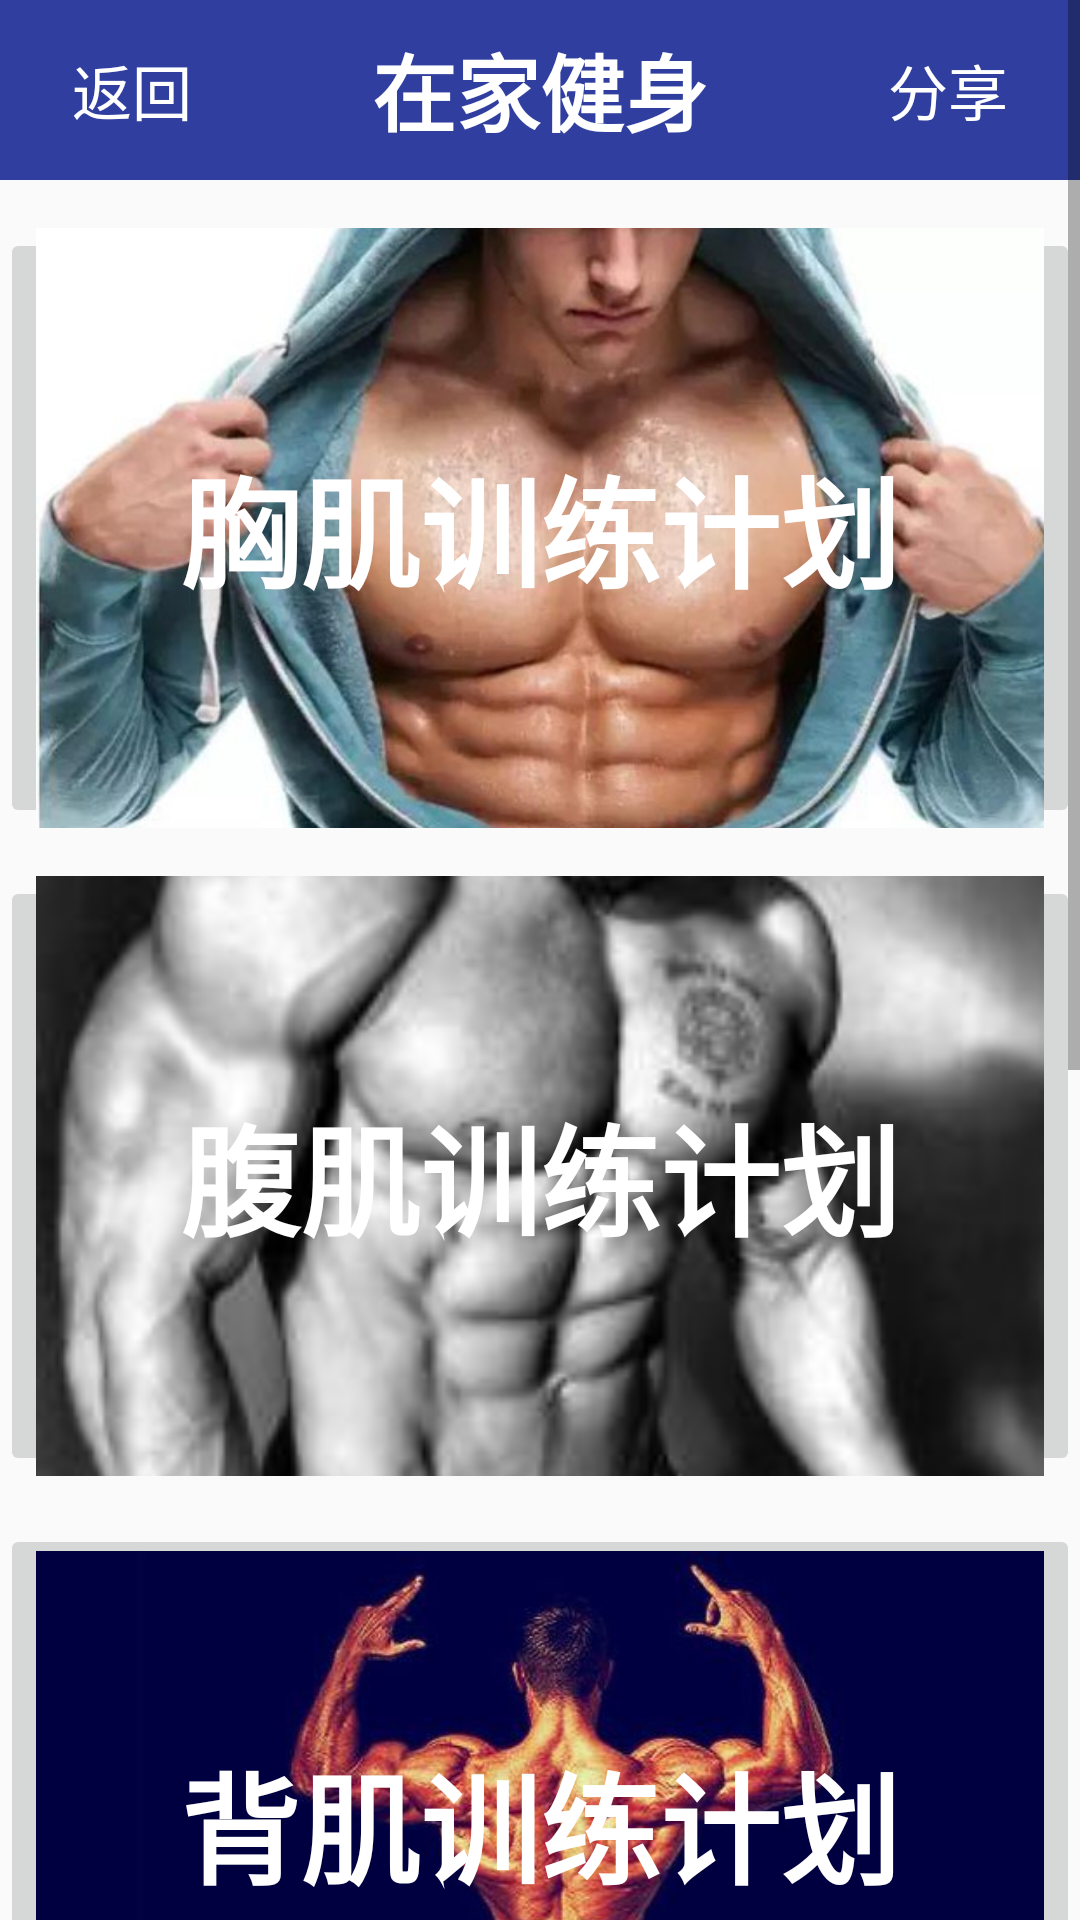

Reconstruct the res/layout file that produces this screen, plus the resources it refers to.
<!-- AndroidManifest.xml: application theme AppTheme -->
<!-- res/layout/activity_main.xml -->
<?xml version="1.0" encoding="utf-8"?>

<ScrollView xmlns:android="http://schemas.android.com/apk/res/android"
    android:layout_width="fill_parent"
    android:layout_height="fill_parent">

    <LinearLayout

        android:layout_width="match_parent"
        android:layout_height="wrap_content"
        android:orientation="vertical">

        <RelativeLayout
            android:layout_width="fill_parent"
            android:layout_height="60dp"
            android:layout_marginBottom="8dp"
            android:background="#303F9F"
            android:orientation="horizontal">

            <Button
                android:id="@+id/back"
                style="@style/button1"
                android:text="@string/a0" />

            <TextView
                style="@style/text3"
                android:text="@string/a" />

            <Button
                android:id="@+id/FX"
                style="@style/button2"
                android:text="@string/a6" />

        </RelativeLayout>

        <RelativeLayout
            android:layout_width="wrap_content"
            android:layout_height="match_parent">

            <ImageButton
                android:id="@+id/button1"
                style="@style/image1"
                android:contentDescription="@string/app_name"
                android:src="@drawable/t" />

            <TextView
                style="@style/text7"
                android:text="@string/a1" />
        </RelativeLayout>

        <RelativeLayout
            android:layout_width="wrap_content"
            android:layout_height="match_parent">

            <ImageButton
                android:id="@+id/button2"
                style="@style/image1"
                android:contentDescription="@string/app_name"
                android:src="@drawable/u" />

            <TextView
                style="@style/text7"
                android:text="@string/a2" />
        </RelativeLayout>

        <RelativeLayout
            android:layout_width="wrap_content"
            android:layout_height="match_parent">

            <ImageButton
                android:id="@+id/button3"
                style="@style/image1"
                android:contentDescription="@string/app_name"
                android:src="@drawable/ae" />

            <TextView
                style="@style/text7"
                android:text="@string/a3" />
        </RelativeLayout>

        <RelativeLayout
            android:layout_width="wrap_content"
            android:layout_height="match_parent">

            <ImageButton
                android:id="@+id/button4"
                style="@style/image1"
                android:contentDescription="@string/app_name"
                android:src="@drawable/ba" />

            <TextView
                style="@style/text7"
                android:text="@string/a4" />
        </RelativeLayout>

        <RelativeLayout
            android:layout_width="wrap_content"
            android:layout_height="match_parent">

            <ImageButton
                android:id="@+id/button5"
                style="@style/image1"
                android:contentDescription="@string/app_name"
                android:src="@drawable/po" />

            <TextView
                style="@style/text7"
                android:text="@string/a5" />
        </RelativeLayout>
    </LinearLayout>
</ScrollView>
<!-- resources referenced by this layout -->
<resources>
  <!-- drawable ae: jpg bitmap (drawable, 18183 bytes) -->
  <!-- drawable ba: jpg bitmap (drawable, 22702 bytes) -->
  <!-- drawable po: jpg bitmap (drawable, 17935 bytes) -->
  <!-- drawable t: jpg bitmap (drawable, 56931 bytes) -->
  <!-- drawable u: jpg bitmap (drawable, 9450 bytes) -->
  <string name="a">在家健身</string>
  <string name="a0">返回</string>
  <string name="a1">胸肌训练计划</string>
  <string name="a2">腹肌训练计划</string>
  <string name="a3">背肌训练计划</string>
  <string name="a4">臂肌训练计划</string>
  <string name="a5">腿肌训练计划</string>
  <string name="a6">分享</string>
  <string name="app_name">tangtianpei</string>
  <style name="button1">
          <item name="android:layout_width">wrap_content</item>
          <item name="android:layout_height">wrap_content</item>
          <item name="android:textSize">20sp</item>
          <item name="android:layout_alignParentLeft">true</item>
          <item name="android:layout_centerVertical">true</item>
          <item name="android:background">#00000000</item>
          <item name="android:textColor">@android:color/white</item>
      </style>
  <style name="button2">
          <item name="android:layout_width">wrap_content</item>
          <item name="android:layout_height">wrap_content</item>
          <item name="android:textSize">20sp</item>
          <item name="android:layout_alignParentRight">true</item>
          <item name="android:layout_centerVertical">true</item>
          <item name="android:background">#00000000</item>
          <item name="android:textColor">@android:color/white</item>
      </style>
  <style name="image1">
          <item name="android:layout_width">match_parent</item>
          <item name="android:layout_height">200dp</item>
          <item name="android:scaleType">centerCrop</item>
          <item name="android:layout_marginTop">8dp</item>
          <item name="android:layout_marginBottom">8dp</item>
  
      </style>
  <style name="text3">
          <item name="android:layout_width">wrap_content</item>
          <item name="android:layout_height">wrap_content</item>
          <item name="android:textSize">28sp</item>
          <item name="android:layout_centerInParent">true</item>
          <item name="android:textColor">@android:color/white</item>
          <item name="android:textStyle">bold</item>
  
  
      </style>
  <style name="text7">
          <item name="android:layout_width">wrap_content</item>
          <item name="android:layout_height">wrap_content</item>
          <item name="android:textSize">40sp</item>
          <item name="android:layout_centerInParent">true</item>
          <item name="android:textColor">@android:color/white</item>
          <item name="android:textStyle">bold</item>
      </style>
  <style name="AppTheme" parent="Theme.AppCompat.Light.NoActionBar">
          
          <item name="colorPrimary">@color/colorPrimary</item>
          <item name="colorPrimaryDark">@color/colorPrimaryDark</item>
          <item name="colorAccent">@color/colorAccent</item>
      </style>
  <color name="colorPrimary">#3F51B5</color>
  <color name="colorPrimaryDark">#303F9F</color>
  <color name="colorAccent">#FF4081</color>
</resources>
